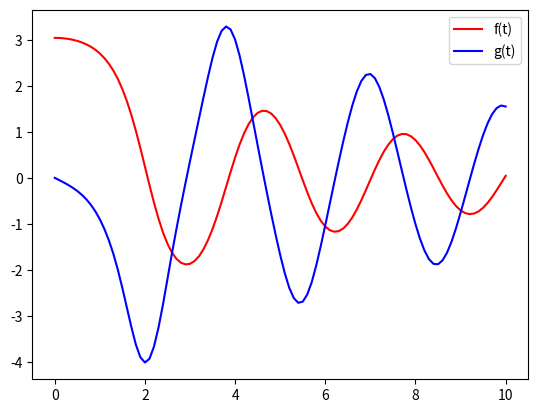

Source code (Python):
import numpy as np
import matplotlib.pyplot as plt
from scipy.integrate import solve_ivp

''' y'(t) = f(t, y) '''
''' demo: f''(t) + b * f'(t) + c * sin(f(t)) = 0 '''
# first step: transform
# f' = g,  g' = -b * g - c * sin(f)


def df(t, y):
    f, g = y
    dydt = [g, -0.25 * g - 5 * np.sin((f))]
    return dydt

y0 = [np.pi - 0.1, 0] # initial condition: f(0) = pi-0.1, g(0) = 0
t = np.linspace(0, 10, 101) # 待求解的点
ans = solve_ivp(fun=df, t_span=(0, 10), y0=y0, t_eval=t)
fy, gy = ans.y[0], ans.y[1]

plt.plot(t, fy, 'r', label='f(t)')
plt.plot(t, gy, 'b', label='g(t)')
plt.legend()
plt.show()
